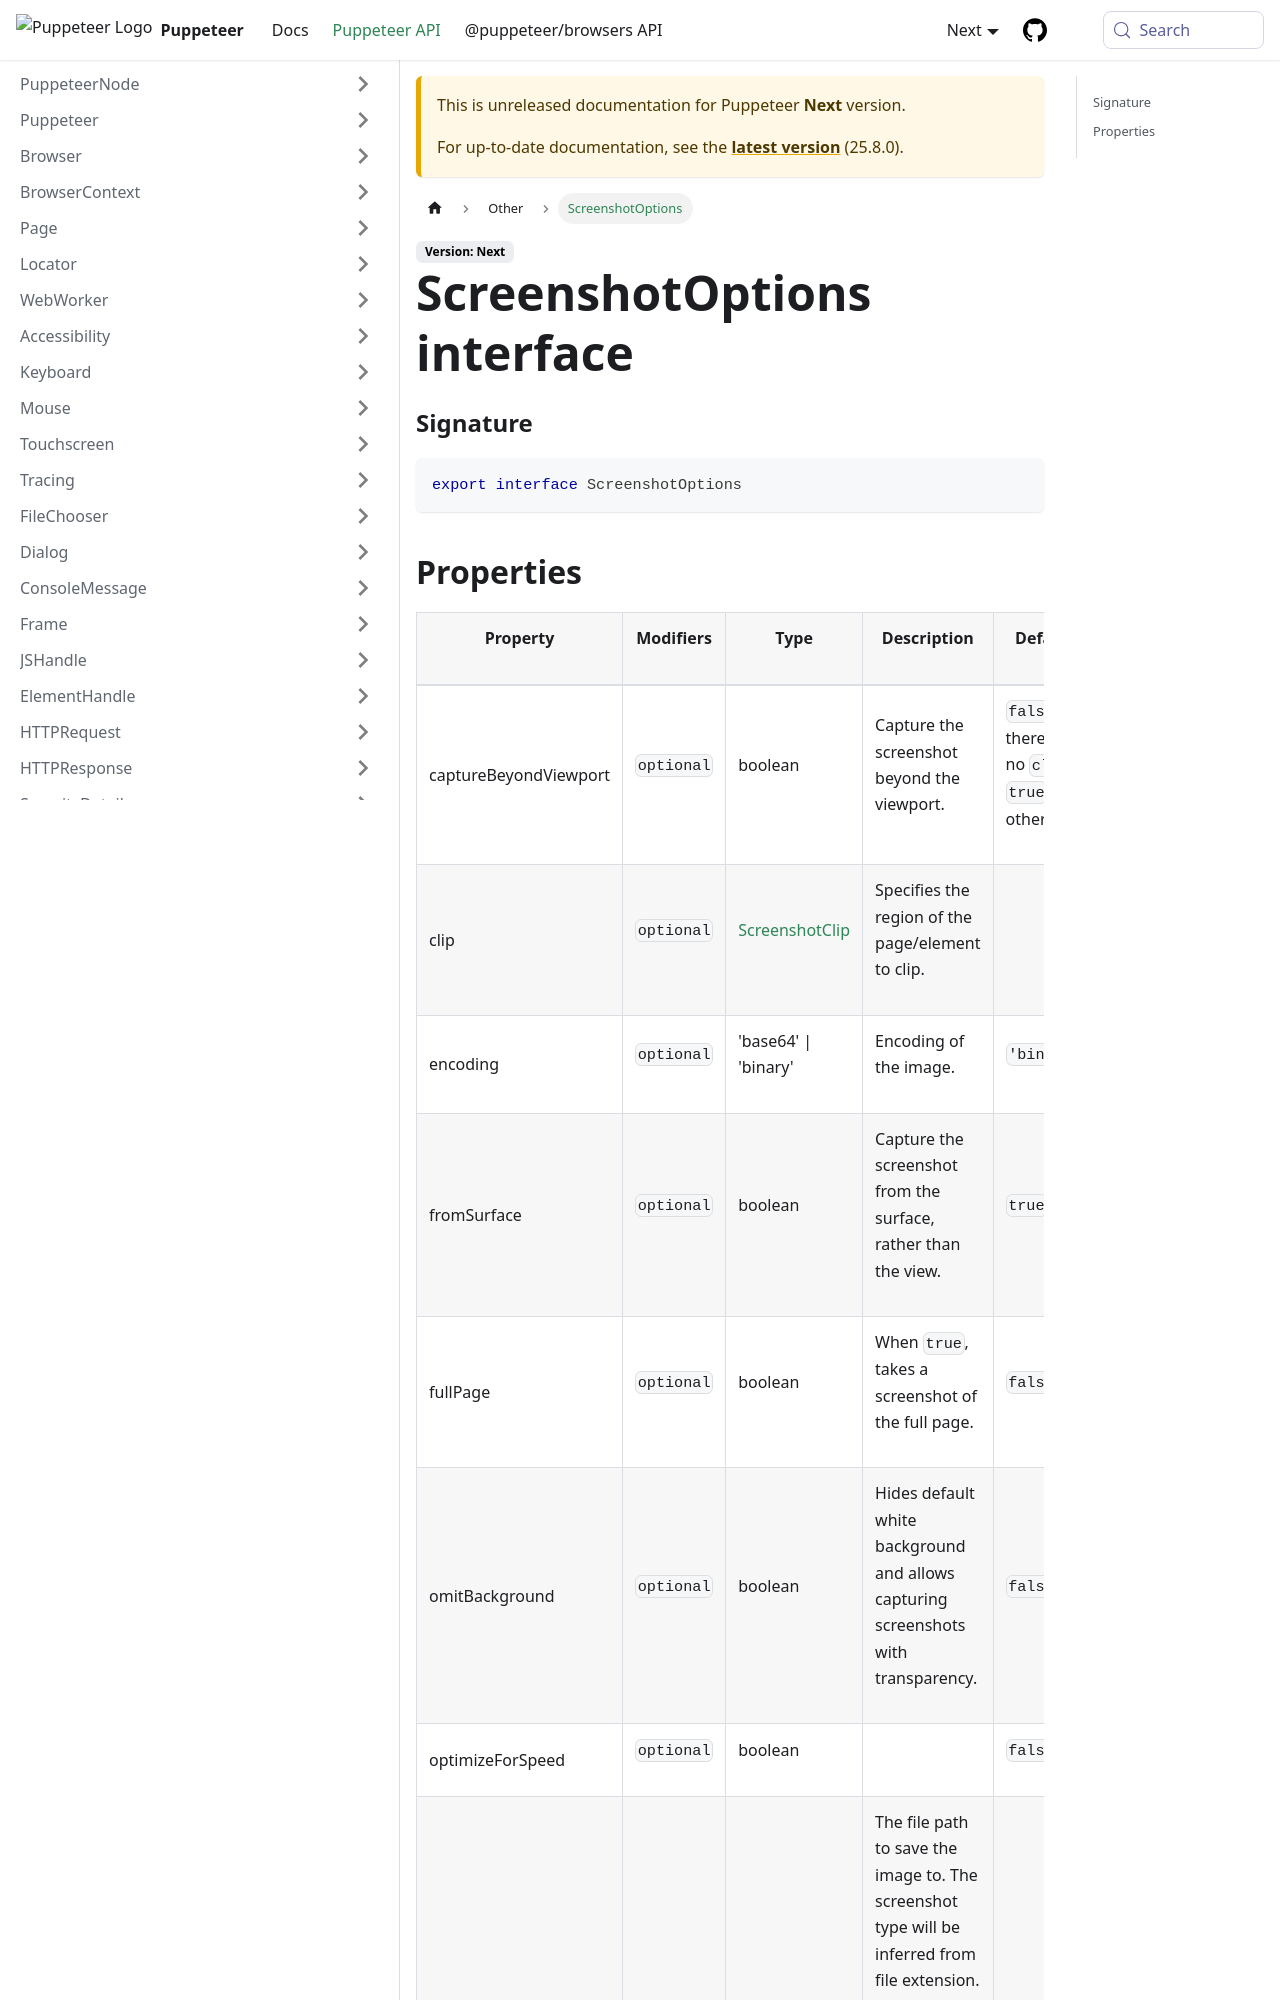

repository: fernandoesteban2408-ux/congenial-octo-doodle · page: next/api/puppeteer.screenshotoptions.html · generator: docusaurus

---
sidebar_label: ScreenshotOptions
---

# ScreenshotOptions interface

### Signature

```typescript
export interface ScreenshotOptions
```

## Properties

<table><thead><tr><th>

Property

</th><th>

Modifiers

</th><th>

Type

</th><th>

Description

</th><th>

Default

</th></tr></thead>
<tbody><tr><td>

<span id="capturebeyondviewport">captureBeyondViewport</span>

</td><td>

`optional`

</td><td>

boolean

</td><td>

Capture the screenshot beyond the viewport.

</td><td>

`false` if there is no `clip`. `true` otherwise.

</td></tr>
<tr><td>

<span id="clip">clip</span>

</td><td>

`optional`

</td><td>

[ScreenshotClip](./puppeteer.screenshotclip.md)

</td><td>

Specifies the region of the page/element to clip.

</td><td>

</td></tr>
<tr><td>

<span id="encoding">encoding</span>

</td><td>

`optional`

</td><td>

'base64' \| 'binary'

</td><td>

Encoding of the image.

</td><td>

`'binary'`

</td></tr>
<tr><td>

<span id="fromsurface">fromSurface</span>

</td><td>

`optional`

</td><td>

boolean

</td><td>

Capture the screenshot from the surface, rather than the view.

</td><td>

`true`

</td></tr>
<tr><td>

<span id="fullpage">fullPage</span>

</td><td>

`optional`

</td><td>

boolean

</td><td>

When `true`, takes a screenshot of the full page.

</td><td>

`false`

</td></tr>
<tr><td>

<span id="omitbackground">omitBackground</span>

</td><td>

`optional`

</td><td>

boolean

</td><td>

Hides default white background and allows capturing screenshots with transparency.

</td><td>

`false`

</td></tr>
<tr><td>
